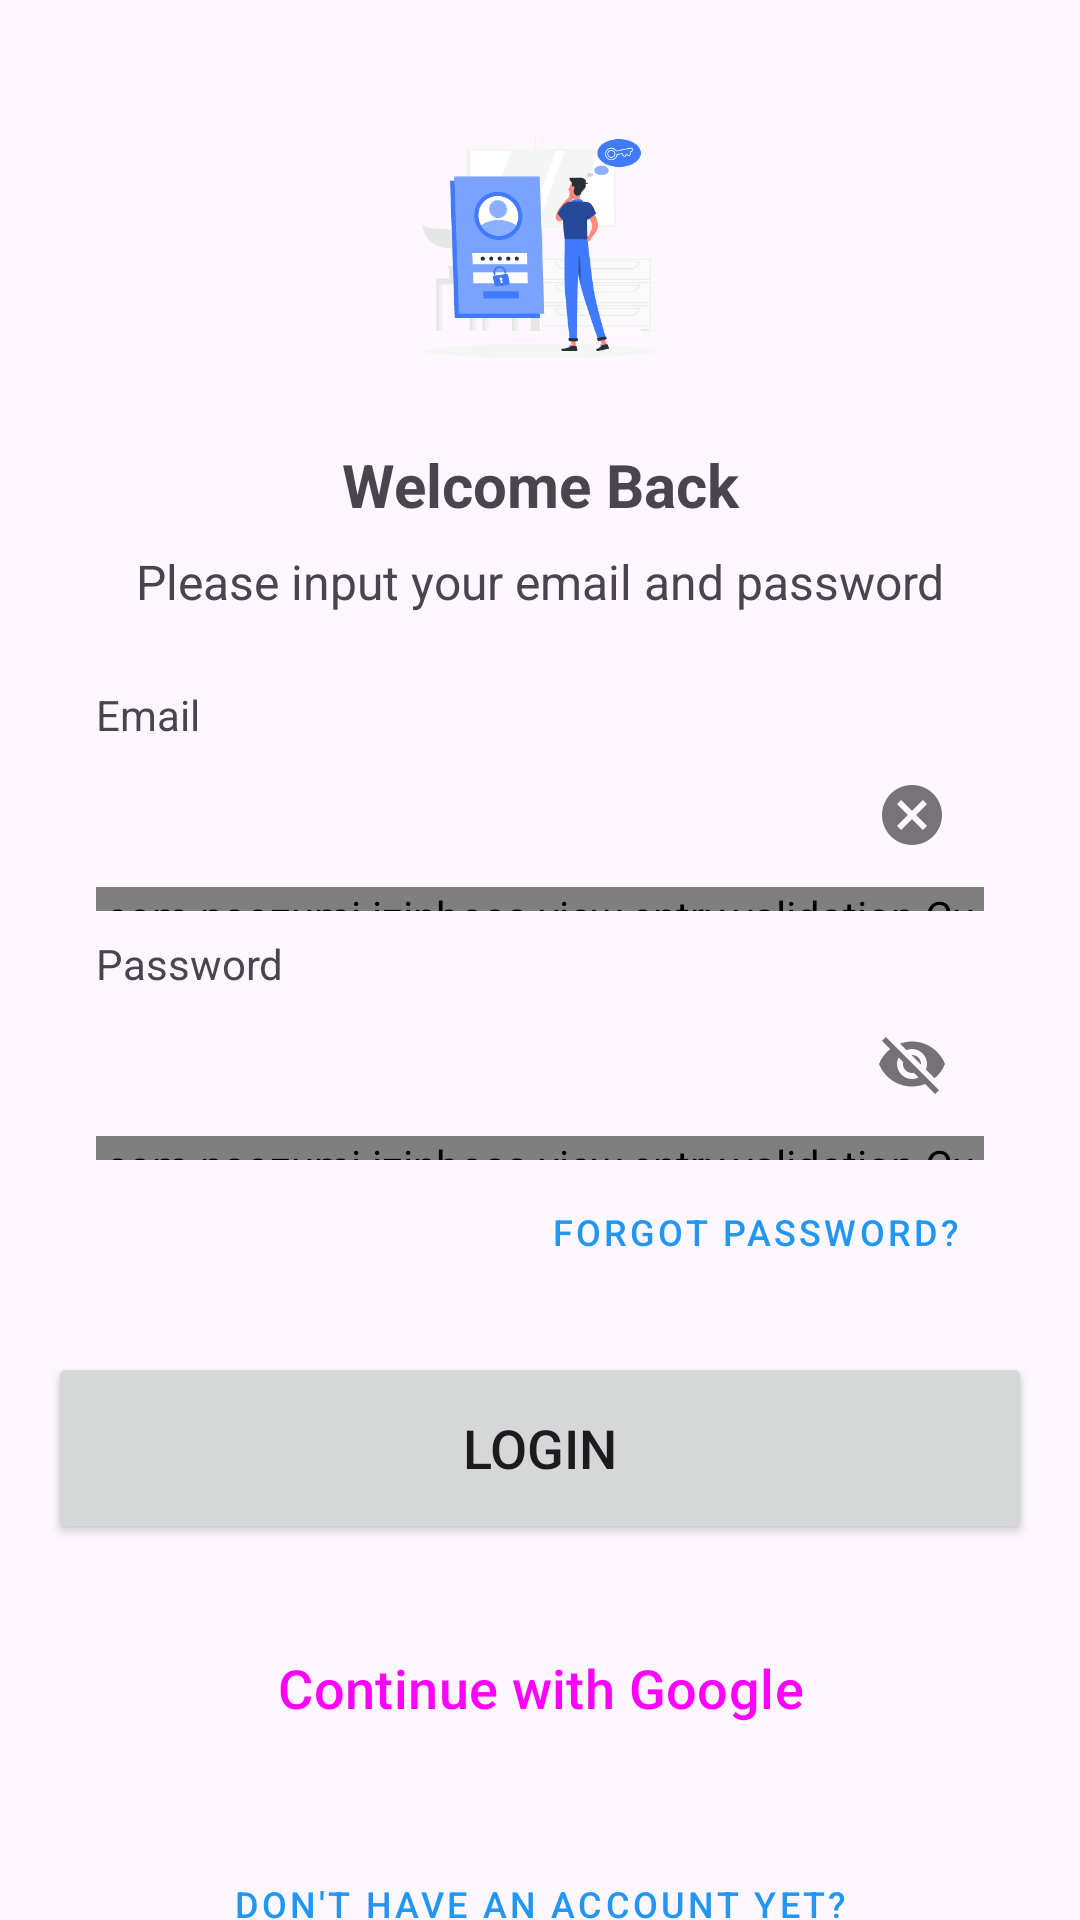

Reconstruct the res/layout file that produces this screen, plus the resources it refers to.
<!-- AndroidManifest.xml: application theme Theme.IzinBoss -->
<!-- res/layout/activity_login.xml -->
<?xml version="1.0" encoding="utf-8"?>
<androidx.constraintlayout.widget.ConstraintLayout xmlns:android="http://schemas.android.com/apk/res/android"
    xmlns:app="http://schemas.android.com/apk/res-auto"
    xmlns:tools="http://schemas.android.com/tools"
    android:layout_width="match_parent"
    android:layout_height="match_parent"
    tools:context=".view.entry.LoginActivity">

    <ImageView
        android:id="@+id/iv_login"
        android:layout_width="100dp"
        android:layout_height="100dp"
        android:layout_marginBottom="32dp"
        android:layout_marginTop="32dp"
        android:src="@drawable/login"
        app:layout_constraintEnd_toEndOf="parent"
        app:layout_constraintStart_toStartOf="parent"
        app:layout_constraintTop_toTopOf="parent" />

    <TextView
        android:id="@+id/tv_title"
        android:layout_width="0dp"
        android:layout_height="wrap_content"
        android:text="@string/welcome_back"
        android:layout_marginTop="16dp"
        android:layout_marginStart="32dp"
        android:layout_marginEnd="32dp"
        android:textSize="20sp"
        android:textStyle="bold"
        android:textAlignment="center"
        app:layout_constraintStart_toStartOf="parent"
        app:layout_constraintEnd_toEndOf="parent"
        app:layout_constraintTop_toBottomOf="@id/iv_login" />

    <TextView
        android:id="@+id/tv_subtitle"
        android:layout_width="0dp"
        android:layout_height="wrap_content"
        android:text="@string/input_email_password"
        android:layout_marginTop="8dp"
        android:layout_marginStart="32dp"
        android:layout_marginEnd="32dp"
        android:textSize="16sp"
        android:textAlignment="center"
        app:layout_constraintEnd_toEndOf="parent"
        app:layout_constraintStart_toStartOf="parent"
        app:layout_constraintTop_toBottomOf="@id/tv_title" />

    <TextView
        android:id="@+id/tv_email"
        android:layout_width="wrap_content"
        android:layout_height="wrap_content"
        android:text="@string/email"
        android:layout_marginStart="32dp"
        android:layout_marginTop="24dp"
        app:layout_constraintStart_toStartOf="parent"
        app:layout_constraintTop_toBottomOf="@id/tv_subtitle" />

    <com.google.android.material.textfield.TextInputLayout
        android:id="@+id/til_email"
        style="@style/Widget.MaterialComponents.TextInputLayout.OutlinedBox"
        android:layout_width="0dp"
        android:layout_height="56dp"
        android:layout_marginStart="32dp"
        android:layout_marginEnd="32dp"
        app:endIconMode="clear_text"
        app:layout_constraintStart_toStartOf="parent"
        app:layout_constraintEnd_toEndOf="parent"
        app:layout_constraintTop_toBottomOf="@id/tv_email"
        app:startIconDrawable="@drawable/baseline_email_24">

        <com.naozumi.izinboss.view.entry.validation.CustomEditText
            android:id="@+id/ed_login_email"
            android:layout_width="match_parent"
            android:layout_height="wrap_content"
            android:ems="10"
            android:inputType="textEmailAddress"
            tools:ignore="SpeakableTextPresentCheck"/>
    </com.google.android.material.textfield.TextInputLayout>

    <TextView
        android:id="@+id/tv_password"
        android:layout_width="wrap_content"
        android:layout_height="wrap_content"
        android:layout_marginStart="32dp"
        android:layout_marginTop="8dp"
        android:text="@string/password"
        app:layout_constraintStart_toStartOf="parent"
        app:layout_constraintTop_toBottomOf="@id/til_email" />

    <com.google.android.material.textfield.TextInputLayout
        android:id="@+id/til_password"
        style="@style/Widget.MaterialComponents.TextInputLayout.OutlinedBox"
        android:layout_width="0dp"
        android:layout_height="56dp"
        android:layout_marginStart="32dp"
        android:layout_marginEnd="32dp"
        app:layout_constraintEnd_toEndOf="parent"
        app:layout_constraintStart_toStartOf="parent"
        app:layout_constraintTop_toBottomOf="@+id/tv_password"
        app:passwordToggleEnabled="true"
        app:startIconDrawable="@drawable/baseline_lock_24">

        <com.naozumi.izinboss.view.entry.validation.CustomEditText
            android:id="@+id/ed_login_password"
            android:layout_width="match_parent"
            android:layout_height="wrap_content"
            android:ems="10"
            android:inputType="textPassword"
            app:passwordToggleEnabled="true"
            tools:ignore="SpeakableTextPresentCheck"/>
    </com.google.android.material.textfield.TextInputLayout>


    <Button
        android:id="@+id/btn_forgot_password"
        style="@style/Widget.MaterialComponents.Button.TextButton"
        android:layout_width="wrap_content"
        android:layout_height="wrap_content"
        android:text="Forgot Password?"
        android:textSize="12sp"
        app:layout_constraintTop_toBottomOf="@id/til_password"
        app:layout_constraintEnd_toEndOf="@id/til_password"/>

    <Button
        android:id="@+id/btn_login"
        android:layout_width="0dp"
        android:layout_height="64dp"
        android:layout_margin="16dp"
        android:text="@string/login"
        android:textSize="18sp"
        app:layout_constraintStart_toStartOf="parent"
        app:layout_constraintEnd_toEndOf="parent"
        app:layout_constraintTop_toBottomOf="@id/btn_forgot_password" />

    <Button
        android:id="@+id/btn_google_single_sign_on"
        style="@style/Widget.Material3.Button.ElevatedButton"
        android:layout_width="0dp"
        android:layout_height="64dp"
        android:layout_margin="16dp"
        android:text="Continue with Google"
        android:textSize="18sp"
        app:icon="@drawable/google"
        app:layout_constraintTop_toBottomOf="@id/btn_login"
        app:layout_constraintStart_toStartOf="parent"
        app:layout_constraintEnd_toEndOf="parent" />

    <Button
        android:id="@+id/btn_create_account"
        style="@style/Widget.MaterialComponents.Button.TextButton"
        android:layout_width="wrap_content"
        android:layout_height="wrap_content"
        android:layout_margin="16dp"
        android:text="Don't have an account yet?"
        android:textSize="12sp"
        app:layout_constraintTop_toBottomOf="@id/btn_google_single_sign_on"
        app:layout_constraintStart_toStartOf="parent"
        app:layout_constraintEnd_toEndOf="parent"/>

    <ProgressBar
        android:id="@+id/progress_bar"
        android:layout_width="wrap_content"
        android:layout_height="wrap_content"
        app:layout_constraintTop_toTopOf="parent"
        app:layout_constraintBottom_toBottomOf="parent"
        app:layout_constraintStart_toStartOf="parent"
        app:layout_constraintEnd_toEndOf="parent" />

</androidx.constraintlayout.widget.ConstraintLayout>
<!-- resources referenced by this layout -->
<resources>
  <!-- drawable login: png bitmap (drawable, 21098 bytes) -->
  <string name="email">Email</string>
  <string name="input_email_password">Please input your email and password</string>
  <string name="login">Login</string>
  <string name="password">Password</string>
  <string name="welcome_back">Welcome Back</string>
  <style name="Theme.IzinBoss" parent="Base.Theme.IzinBoss" />
  <style name="Base.Theme.IzinBoss" parent="Theme.Material3.DayNight.NoActionBar">
          
          <item name="colorAccent">@color/blue</item>
          <item name="colorPrimary">@color/blue</item>
          <item name="colorPrimaryVariant">@color/dark_blue</item>
          <item name="colorOnPrimary">@color/white</item>
          
          <item name="colorSecondary">@color/light_blue</item>
          <item name="colorSecondaryVariant">@color/gray</item>
          <item name="colorOnSecondary">@color/light_cyan</item>
          
          <item name="android:statusBarColor">?attr/colorPrimaryVariant</item>
          <item name="android:colorControlNormal">@color/black</item>
          
  
          
          <item name="android:windowActivityTransitions">true</item>
          <item name="android:windowEnterTransition">@android:transition/fade</item>
          <item name="android:windowExitTransition">@android:transition/fade</item>
      </style>
  <color name="blue">#2196F3</color>
  <color name="dark_blue">#1976D2</color>
  <color name="white">#FFFFFF</color>
  <color name="light_blue">#03A9F4</color>
  <color name="gray">#757575</color>
  <color name="light_cyan">#BBDEFB</color>
  <color name="black">#212121</color>
</resources>
